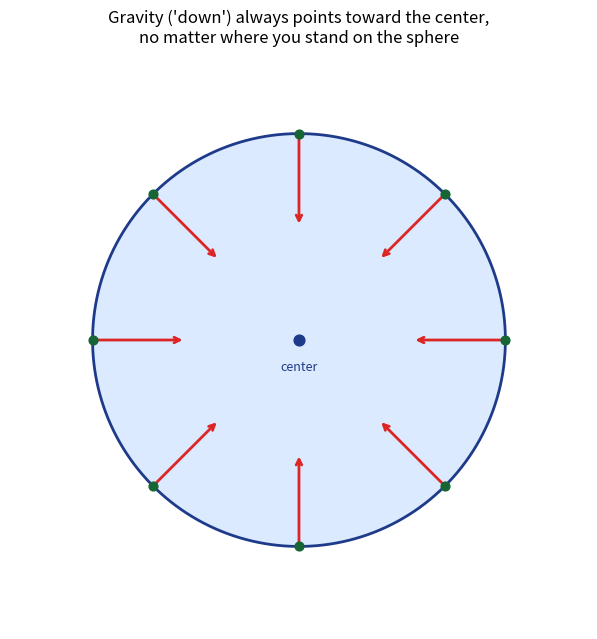

Source code (Python): (Note: this script raises an exception after producing the figure.)
"""
記事「地球は丸いのに、なぜ人は落ちないの？」用のシミュレーション画像を生成する。
球の表面上のどの地点でも、重力(下向き)が常に中心を向くことを可視化する。
"""

import numpy as np
import matplotlib

matplotlib.use("Agg")
import matplotlib.pyplot as plt

OUT_DIR = "public/assets/simulations"

fig, ax = plt.subplots(figsize=(6.5, 6.5), dpi=150)

theta_circle = np.linspace(0, 2 * np.pi, 200)
ax.plot(np.cos(theta_circle), np.sin(theta_circle), color="#1e3a8a", linewidth=2)
ax.fill(np.cos(theta_circle), np.sin(theta_circle), color="#dbeafe", zorder=0)

angles = np.linspace(0, 2 * np.pi, 8, endpoint=False)
for a in angles:
    x, y = np.cos(a), np.sin(a)
    ax.annotate(
        "", xy=(x * 0.55, y * 0.55), xytext=(x, y),
        arrowprops=dict(arrowstyle="->", color="#dc2626", linewidth=2),
    )
    ax.scatter([x], [y], color="#166534", s=40, zorder=5)

ax.scatter([0], [0], color="#1e3a8a", s=60, zorder=5)
ax.text(0, -0.15, "center", ha="center", fontsize=9, color="#1e3a8a")

ax.set_xlim(-1.4, 1.4)
ax.set_ylim(-1.4, 1.4)
ax.set_aspect("equal")
ax.axis("off")
ax.set_title("Gravity ('down') always points toward the center,\nno matter where you stand on the sphere")

fig.tight_layout()
fig.savefig(f"{OUT_DIR}/gravity_direction_sphere.png")
plt.close(fig)

print("done")
